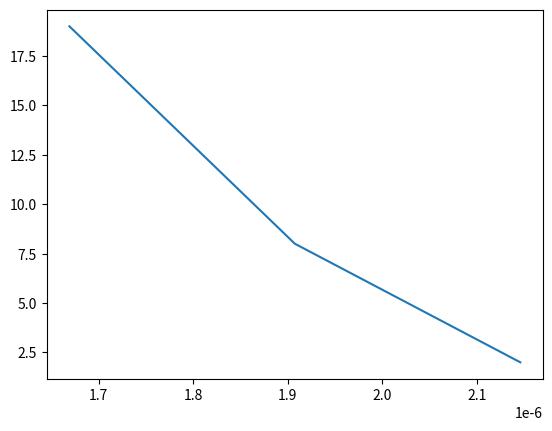

Write the Python code that produced this figure.
#plot graph showing how the time and space taken as the input size changes from length 1 to length 100.
import time
import matplotlib.pyplot as plt


def timeplot3(inputs):
    input_time = []
    input_size = []
    for i in range(0, len(inputs)):
        input_size.append(len(inputs[i]))
        Start_time = time.time()
        (inputs[i]).sort()
        (inputs[i]).sort(reverse=True)
        End_time = time.time()
        total_time = End_time - Start_time
        input_time.append(total_time)
        print('The total time: ' +str(total_time))

    plt.plot(input_time, input_size)
    plt.show()



timeplot3([[1, 5], [12, 65, 24, 98, 45, 24, 98, 45],
        [67, 98, 46, 13, 23, 56, 78, 12, 65, 24, 98, 100, 45, 12, 65, 24, 98, 100, 45]])
